Run: headless pygame with SDL's dummy video driver; simulated clock (each Clock.tick advances the game by its frame time, no real sleeping); random seed 0; keys injected as events and as key.get_pressed() state; no mouse input.
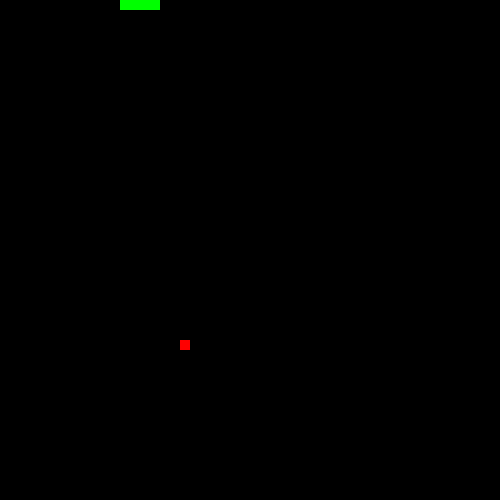
Frame 1 of 4 · flips 1–60 · no input
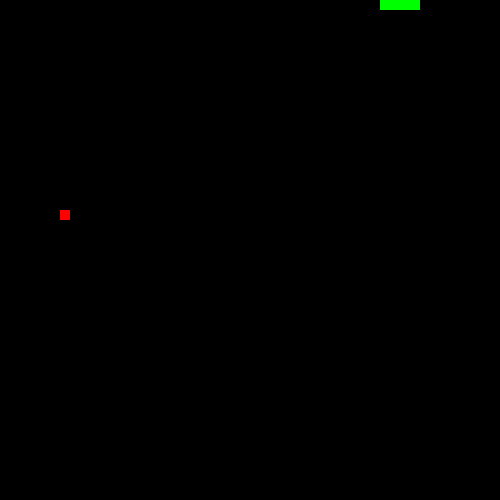
Frame 2 of 4 · flips 61–180 · tapped SPACE, RETURN · held RIGHT (→), D
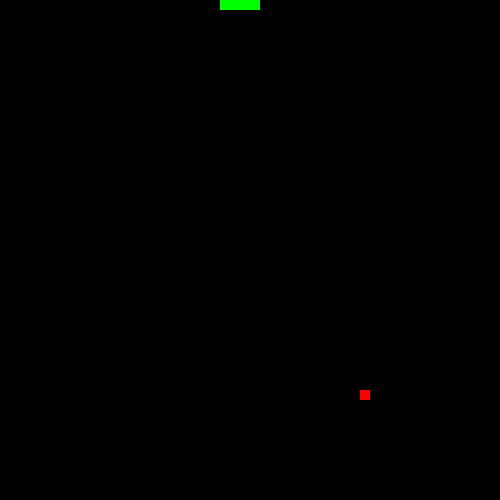
Frame 3 of 4 · flips 181–300 · held DOWN (↓), S
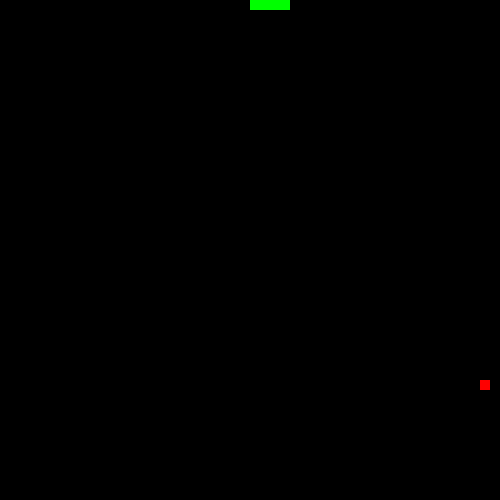
Frame 4 of 4 · flips 301–420 · held LEFT (←), A, UP (↑), W

The pygame program that drew these frames:

import collections
import random

import pygame

win_width = 500
win_height = 500


class Window:
    def __init__(self, tiles_horizontal, tiles_vertical):
        self.tiles_horizontal = tiles_horizontal
        self.tiles_vertical = tiles_vertical
        self.tile_height = win_height / self.tiles_vertical
        self.tile_width = win_width / self.tiles_horizontal


class Snake:

    def __init__(self, window):
        self.window = window
        pygame.init()

        self.win = pygame.display.set_mode((win_width, win_height))
        pygame.display.set_caption("The Snake!")

        self.snake = collections.deque([3, 2, 1, 0])

        self.snake_length = 4
        self.direction = 1
        self.speed = 2
        self.food = None

    def reset(self):
        self.snake = collections.deque([3, 2, 1, 0])

        self.snake_length = 4
        self.direction = 1
        self.speed = 2
        self.food = None

    def run(self):

        run = True
        while run:
            pygame.time.delay(200 // self.speed)
            self.win.fill((0, 0, 0))

            if not self.food:
                self.food = self.random_tile()

            x, y = self.num_to_window_coords(self.food)
            pygame.draw.rect(self.win, (255, 0, 0),
                             (x, y, win_width / self.window.tiles_horizontal, win_height / self.window.tiles_vertical))

            for tile in self.snake:
                x, y = self.num_to_window_coords(tile)
                pygame.draw.rect(self.win, (0, 255, 0), (
                    x, y, win_width / self.window.tiles_horizontal, win_height / self.window.tiles_vertical))
            pygame.display.update()

            for event in pygame.event.get():
                if event.type == pygame.QUIT:
                    run = False

                keys = pygame.key.get_pressed()
                if keys[pygame.K_LEFT] and self.direction != 1:
                    self.direction = 3
                if keys[pygame.K_RIGHT] and self.direction != 3:
                    self.direction = 1
                if keys[pygame.K_UP] and self.direction != 2:
                    self.direction = 0
                if keys[pygame.K_DOWN] and self.direction != 0:
                    self.direction = 2

            self.snake.appendleft(self.get_next())
            if len(self.snake) > self.snake_length:
                self.snake.pop()

            if self.snake[0] == self.food:
                self.food = None
                self.snake_length += 1

            if self.head() in self.body() or self.hit_wall():
                self.reset()

        pygame.quit()

    def num_to_window_coords(self, num):
        return num % self.window.tiles_vertical * self.window.tile_width, num // \
               self.window.tiles_horizontal * self.window.tile_height

    def num_to_tile_coords(self, num):
        return num % self.window.tiles_vertical * self.window.tile_width // self.window.tile_width, num // \
               self.window.tiles_horizontal * self.window.tile_height // self.window.tile_height

    def get_next(self):
        if self.direction == 0:
            return self.head() - self.window.tiles_vertical
        elif self.direction == 2:
            return self.head() + self.window.tiles_vertical
        elif self.direction == 1:
            return self.head() + 1
        else:
            return self.head() - 1

    def random_tile(self):
        field = collections.deque()
        for i in range(0, self.window.tiles_horizontal * self.window.tiles_vertical):
            if i not in self.snake:
                field.append(i)
        rand_tile = random.randrange(0, len(field))
        return field.index(rand_tile)

    def hit_wall(self):
        x0, y0 = self.num_to_tile_coords(self.head())

        hit_up = x0 < 0 or y0 < 0
        hit_down = x0 > self.window.tiles_vertical or y0 > self.window.tiles_horizontal

        hit_right = self.is_left_tile(self.snake[0]) and self.is_right_tile(self.snake[1])
        hit_left = self.is_right_tile(self.snake[0]) and self.is_left_tile(self.snake[1])

        return hit_up or hit_down or hit_right or hit_left

    def is_left_tile(self, tile):
        return tile % self.window.tiles_horizontal == 0

    def is_right_tile(self, tile):
        return tile % self.window.tiles_horizontal == self.window.tiles_horizontal - 1

    def head(self):
        return self.snake[0]

    def body(self):
        snake_body = self.snake.copy()
        snake_body.popleft()
        return snake_body


w = Window(50, 50)
s = Snake(w)
s.run()
